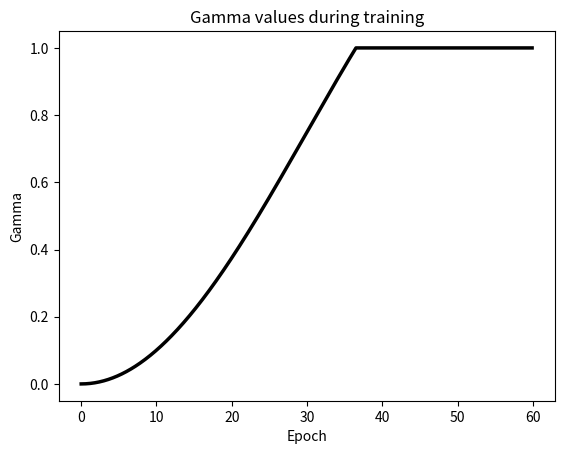

Source code (Python): (Note: this script raises an exception after producing the figure.)
import math
import matplotlib.pyplot as plt
import numpy as np
import matplotlib.ticker as ticker

total_epochs = 60
sampling_points = [i * 10 for i in range(total_epochs)]
gamma_values = []
num_training_batches = 10
# plt.rcParams['font.sans-serif']=['Times New Roman']

for epoch in range(total_epochs):
    for i in range(num_training_batches):
        current_step = epoch * num_training_batches + i
        total_steps = total_epochs * num_training_batches
        multiplier = min(1, 0.75 * (1 - math.cos(math.pi * current_step / total_steps)))
        gamma_values.append(multiplier)


# drwa
arr = np.array(range(total_steps))
float_arr = arr.astype(np.float64) / 10
plt.plot(float_arr, gamma_values,'black',linewidth=2.5)
plt.xlabel('Epoch')
plt.gca().xaxis.set_major_locator(ticker.MultipleLocator(10)) 
plt.ylabel('Gamma')
plt.title('Gamma values during training')

plt.savefig("./figs/gama")
